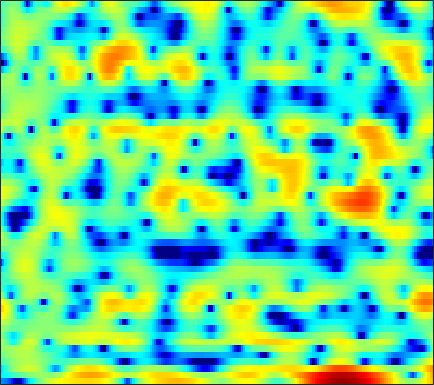

The file beside this chart, header and first rows:
-8.9919, -9.2467, -9.8003, -10.676, -11.574, -13.24, -15.408, -17.373, -17.984, -15.666, -12.421, -10.37, -8.0094, -6.1161, -4.865, -3.4162, -2.1519, -1.3204, -0.32766, 0.5279, 1.2926, 1.819, 2.4143, 2.9517
-5.438, -4.967, -4.35, -3.793, -3.409, -2.941, -2.533, -2.23, -1.836, -1.444, -1.042, -0.745, -0.3548, 0.009403, 0.2493, 0.5078, 0.6981, 0.7871, 0.8302, 0.7918, 0.6896, 0.5827, 0.4466, 0.3849
-6.317, -4.884, -3.261, -1.917, -1.068, -0.1083, 0.6786, 1.183, 1.736, 2.172, 2.494, 2.67, 2.814, 2.841, 2.785, 2.601, 2.274, 1.918, 1.291, 0.443, -0.6728, -1.716, -3.439, -5.587
-2.212, -1.795, -1.217, -0.6486, -0.2512, 0.2395, 0.6806, 0.973, 1.3, 1.542, 1.716, 1.794, 1.829, 1.78, 1.691, 1.506, 1.243, 0.9953, 0.6081, 0.1537, -0.3388, -0.7177, -1.219, -1.691
-0.8163, -0.4596, -0.01427, 0.3767, 0.6462, 0.9654, 1.256, 1.428, 1.621, 1.754, 1.82, 1.83, 1.771, 1.639, 1.495, 1.238, 0.9122, 0.6383, 0.227, -0.2096, -0.6656, -0.9985, -1.451, -1.912
0.2603, 0.4979, 0.7266, 0.8768, 0.9916, 1.139, 1.326, 1.491, 1.74, 1.982, 2.16, 2.235, 2.226, 2.063, 1.838, 1.358, 0.6804, 0.04658, -0.9126, -1.933, -2.898, -3.433, -3.789, -3.728
1.415, 0.8818, -0.197, -1.706, -3.05, -4.62, -4.745, -3.647, -1.679, 0.132, 1.52, 2.264, 2.914, 3.159, 3.098, 2.65, 1.809, 0.844, -0.9894, -3.745, -7.899, -12.07, -11.81, -6.766
0.1381, -0.5306, -1.721, -3.239, -4.496, -5.879, -6.08, -5.27, -3.642, -2.046, -0.7386, 0.03198, 0.7726, 1.235, 1.402, 1.44, 1.265, 1.027, 0.6064, 0.1643, -0.1859, -0.341, -0.3388, -0.08898
0.7244, 0.4543, 0.02913, -0.4089, -0.7201, -1.036, -1.222, -1.257, -1.173, -0.9598, -0.7006, -0.491, -0.2235, 0.009658, 0.1488, 0.2893, 0.3774, 0.408, 0.4209, 0.4015, 0.3674, 0.3471, 0.3323, 0.3298
2.56, 2.28, 1.835, 1.312, 0.8941, 0.3318, -0.2095, -0.5786, -0.969, -1.222, -1.314, -1.274, -1.113, -0.8571, -0.6501, -0.3564, -0.09734, 0.07169, 0.2386, 0.3561, 0.4111, 0.4163, 0.3644, 0.2312
5.037, 4.556, 3.763, 2.784, 1.918, 0.5741, -0.9867, -2.277, -4.005, -5.28, -5.591, -5.104, -3.979, -2.773, -2.013, -1.195, -0.618, -0.2851, 0.03261, 0.257, 0.398, 0.4735, 0.505, 0.426
6.513, 5.869, 4.849, 3.62, 2.542, 0.8262, -1.311, -3.371, -6.96, -11.4, -11.7, -8.735, -5.499, -3.474, -2.547, -1.894, -1.77, -1.917, -2.306, -2.559, -2.39, -1.946, -1.166, -0.4594
5.238, 4.423, 3.211, 2.012, 1.185, 0.2773, -0.3842, -0.7247, -0.9902, -1.052, -0.8744, -0.619, -0.2788, -0.1044, -0.1971, -0.761, -2.02, -3.659, -7.424, -15.69, -15.99, -8.783, -4.103, -1.473
0.8993, -0.5431, -3.196, -7.081, -10.67, -11.15, -6.965, -4.481, -2.139, -0.5243, 0.587, 1.195, 1.73, 1.967, 1.972, 1.746, 1.274, 0.8105, 0.1849, -0.2591, -0.2912, -0.04148, 0.4983, 1.061
-2.201, -2.883, -4.065, -5.322, -5.967, -5.867, -4.672, -3.462, -1.913, -0.6024, 0.4173, 0.9981, 1.562, 1.923, 2.069, 2.117, 2.052, 1.95, 1.778, 1.599, 1.443, 1.342, 1.225, 1.093
-2.908, -2.704, -2.482, -2.237, -2, -1.571, -1.029, -0.5682, 0.06724, 0.6645, 1.181, 1.486, 1.783, 1.939, 1.967, 1.897, 1.718, 1.528, 1.221, 0.8851, 0.549, 0.3138, 0.03676, -0.2141
-3.494, -2.933, -2.156, -1.378, -0.8048, -0.0752, 0.5993, 1.06, 1.598, 2.03, 2.34, 2.485, 2.547, 2.447, 2.264, 1.875, 1.319, 0.7994, -0.0005192, -0.872, -1.719, -2.255, -2.733, -2.858
-6.228, -4.985, -3.293, -1.729, -0.6907, 0.5025, 1.49, 2.096, 2.737, 3.194, 3.463, 3.543, 3.472, 3.196, 2.84, 2.139, 1.15, 0.1883, -1.472, -3.687, -6.669, -9.487, -12.67, -10.99
-12.12, -8.41, -5.05, -2.668, -1.276, 0.1999, 1.337, 2.011, 2.703, 3.178, 3.451, 3.527, 3.452, 3.169, 2.813, 2.133, 1.191, 0.2927, -1.198, -3.052, -5.232, -6.884, -8.279, -7.756
-5.254, -4.346, -3.046, -1.81, -0.9777, -0.01009, 0.7966, 1.298, 1.836, 2.228, 2.476, 2.568, 2.56, 2.399, 2.175, 1.739, 1.154, 0.6258, -0.1682, -1.01, -1.812, -2.322, -2.789, -2.951
-1.174, -1.029, -0.7671, -0.4496, -0.1937, 0.1589, 0.5147, 0.7763, 1.105, 1.407, 1.658, 1.798, 1.912, 1.926, 1.857, 1.655, 1.323, 0.9897, 0.4516, -0.1853, -0.8763, -1.404, -2.061, -2.598
1.3, 0.9816, 0.5652, 0.1921, -0.03547, -0.2286, -0.2728, -0.1848, 0.07981, 0.4693, 0.927, 1.271, 1.687, 2.011, 2.174, 2.258, 2.164, 1.958, 1.488, 0.7663, -0.2459, -1.219, -2.835, -4.773
2.321, 1.407, 0.04906, -1.424, -2.524, -3.805, -4.508, -4.491, -3.773, -2.612, -1.332, -0.3954, 0.7122, 1.652, 2.228, 2.798, 3.137, 3.223, 3.068, 2.58, 1.683, 0.6726, -1.258, -4.111
0.07136, -1.506, -4.025, -7.151, -10.12, -15.73, -27.07, -22.81, -14.59, -10.27, -7.331, -5.56, -3.545, -1.853, -0.7662, 0.4709, 1.458, 2.027, 2.557, 2.802, 2.777, 2.595, 2.192, 1.706
-2.665, -4.603, -7.622, -11.12, -13.9, -17.25, -18.97, -18.89, -17.33, -15.21, -13.08, -11.51, -9.378, -7.194, -5.563, -3.506, -1.715, -0.5708, 0.6993, 1.674, 2.393, 2.789, 3.149, 3.382
-2.987, -4.92, -8.13, -12.4, -16.75, -26.39, -29.03, -22.95, -19.72, -18.86, -19.54, -20.62, -19.08, -14.05, -10.57, -6.869, -4.014, -2.283, -0.4263, 1.024, 2.143, 2.789, 3.446, 3.9
-0.5385, -1.755, -3.662, -5.79, -7.431, -9.386, -10.76, -11.43, -12.18, -13.14, -14.4, -15.06, -14.19, -11.29, -8.868, -5.944, -3.492, -1.95, -0.2183, 1.193, 2.297, 2.94, 3.569, 3.95
2.293, 1.721, 0.8095, -0.2107, -1.005, -2.037, -3.019, -3.693, -4.493, -5.153, -5.623, -5.796, -5.663, -5.161, -4.543, -3.496, -2.252, -1.278, -0.004646, 1.149, 2.104, 2.656, 3.13, 3.286
3.825, 3.599, 3.169, 2.618, 2.148, 1.45, 0.6944, 0.09899, -0.7191, -1.573, -2.466, -3.17, -4.143, -5.044, -5.516, -5.552, -4.676, -3.538, -1.819, -0.2493, 0.9969, 1.674, 2.212, 2.291
3.655, 3.592, 3.393, 3.071, 2.752, 2.228, 1.609, 1.072, 0.2368, -0.7618, -2.019, -3.202, -5.317, -8.544, -12.63, -30.29, -14.1, -8.617, -4.398, -1.711, 0.09273, 1.014, 1.76, 2.001
1.486, 1.524, 1.47, 1.295, 1.086, 0.7189, 0.2535, -0.1495, -0.7505, -1.424, -2.169, -2.803, -3.741, -4.723, -5.329, -5.556, -4.809, -3.731, -2.1, -0.6024, 0.6148, 1.301, 1.912, 2.206
-1.938, -1.731, -1.589, -1.637, -1.796, -2.161, -2.646, -3.019, -3.425, -3.637, -3.605, -3.438, -3.096, -2.647, -2.254, -1.643, -0.9439, -0.3763, 0.3933, 1.12, 1.726, 2.08, 2.411, 2.575
-5.731, -4.96, -4.323, -4.18, -4.42, -5.218, -6.57, -7.881, -9.541, -9.732, -7.992, -6.264, -4.148, -2.398, -1.321, -0.1268, 0.839, 1.431, 2.06, 2.521, 2.803, 2.904, 2.922, 2.806
-7.514, -5.97, -4.788, -4.388, -4.554, -5.41, -7.138, -9.229, -13.19, -14.29, -9.6, -6.454, -3.329, -1.078, 0.2085, 1.53, 2.496, 3.03, 3.5, 3.704, 3.657, 3.446, 2.947, 2.221
-4.208, -3.615, -3.052, -2.773, -2.73, -2.869, -3.151, -3.35, -3.416, -3.052, -2.203, -1.35, -0.1021, 1.074, 1.861, 2.738, 3.389, 3.721, 3.945, 3.892, 3.535, 3.039, 1.979, 0.3639
-2.205, -2.373, -2.531, -2.601, -2.58, -2.452, -2.217, -1.97, -1.57, -1.088, -0.5163, -0.0576, 0.5599, 1.168, 1.601, 2.119, 2.539, 2.754, 2.889, 2.822, 2.503, 2.083, 1.255, 0.0694
-2.092, -3.103, -4.353, -5.114, -5.153, -4.542, -3.568, -2.842, -2.004, -1.355, -0.8875, -0.6167, -0.32, -0.0122, 0.2473, 0.6415, 1.066, 1.372, 1.696, 1.875, 1.879, 1.764, 1.496, 1.131
-1.474, -3.921, -9, -21, -16.5, -8.132, -4.402, -2.763, -1.47, -0.9211, -0.9755, -1.326, -2.024, -2.637, -2.698, -2.04, -0.8914, -0.006173, 0.948, 1.552, 1.832, 1.862, 1.731, 1.553
2.305, 1.141, -0.4112, -1.422, -1.459, -0.675, 0.3636, 0.9703, 1.34, 1.082, 0.07389, -1.352, -4.681, -11.9, -37.66, -8.844, -3.335, -1.109, 0.61, 1.371, 1.387, 0.9877, -0.02206, -1.348
2.251, 2.181, 2.112, 2.115, 2.182, 2.341, 2.485, 2.526, 2.4, 1.988, 1.247, 0.4808, -0.7252, -1.774, -2.121, -1.794, -0.9668, -0.3746, 0.0983, 0.04842, -0.6445, -1.666, -3.921, -7.849
-0.8669, -0.1264, 0.6632, 1.272, 1.63, 1.991, 2.217, 2.3, 2.294, 2.16, 1.9, 1.652, 1.306, 0.9874, 0.8014, 0.6413, 0.5263, 0.4143, 0.1602, -0.2874, -0.9912, -1.695, -2.833, -4.039
-3.177, -1.956, -0.701, 0.2354, 0.776, 1.317, 1.7, 1.892, 2.042, 2.09, 2.058, 1.99, 1.859, 1.698, 1.565, 1.367, 1.137, 0.9334, 0.5957, 0.1684, -0.3489, -0.7989, -1.451, -2.137
-2.788, -1.892, -0.8877, -0.08865, 0.3897, 0.8912, 1.257, 1.454, 1.629, 1.721, 1.755, 1.749, 1.702, 1.628, 1.551, 1.416, 1.241, 1.079, 0.8176, 0.4941, 0.1089, -0.2189, -0.7087, -1.256
-1.461, -0.9649, -0.3761, 0.112, 0.4074, 0.7095, 0.9028, 0.9912, 1.048, 1.06, 1.044, 1.031, 1.024, 1.022, 1.018, 1.002, 0.9516, 0.8809, 0.739, 0.5391, 0.277, 0.05051, -0.2955, -0.6787
-0.2617, 0.006336, 0.3176, 0.5521, 0.6639, 0.7056, 0.6284, 0.4975, 0.2544, -0.01158, -0.2345, -0.3261, -0.3073, -0.1517, 0.0238, 0.2743, 0.4736, 0.5592, 0.5662, 0.4567, 0.2532, 0.05868, -0.204, -0.4345
0.5903, 0.7918, 1.028, 1.177, 1.191, 1.031, 0.6327, 0.1398, -0.7864, -1.963, -3.099, -3.613, -3.459, -2.484, -1.577, -0.5009, 0.2698, 0.6185, 0.7682, 0.5763, 0.1048, -0.3817, -1.035, -1.431
-0.3731, 0.01196, 0.5746, 1.073, 1.322, 1.397, 1.024, 0.3691, -1.199, -3.972, -9.257, -19.28, -13.49, -5.725, -2.826, -0.445, 0.902, 1.431, 1.591, 1.119, -0.09032, -1.603, -4.875, -9.743
-7.878, -6.778, -4.865, -2.962, -1.764, -0.6346, -0.1057, -0.09352, -0.5574, -1.476, -2.532, -3.058, -2.968, -2.07, -1.246, -0.2623, 0.4834, 0.8202, 0.9706, 0.7353, 0.02011, -0.8532, -2.377, -3.616
-33.11, -21.58, -12.37, -7.42, -4.946, -2.65, -1.201, -0.5651, -0.1619, -0.172, -0.4333, -0.7136, -1.124, -1.506, -1.765, -1.967, -1.868, -1.602, -1.076, -0.5238, -0.05082, 0.2072, 0.5097, 0.8653
-11.45, -9.909, -7.278, -4.623, -2.919, -1.144, 0.1103, 0.732, 1.154, 1.15, 0.7079, 0.08716, -1.152, -2.998, -4.808, -7.649, -9.031, -7.622, -4.744, -2.39, -0.6831, 0.2683, 1.217, 1.912
-3.772, -3.002, -1.841, -0.6337, 0.2208, 1.185, 1.907, 2.26, 2.443, 2.286, 1.743, 1.046, -0.3484, -2.392, -4.451, -7.855, -9.67, -8.055, -4.956, -2.585, -0.9751, -0.1283, 0.6166, 1.059
-1.232, -0.643, 0.1606, 0.927, 1.45, 2.056, 2.507, 2.717, 2.817, 2.686, 2.339, 1.931, 1.211, 0.3403, -0.342, -1.101, -1.553, -1.628, -1.464, -1.188, -1.008, -1.006, -1.221, -1.677
-0.9356, -0.3184, 0.4546, 1.149, 1.605, 2.118, 2.495, 2.686, 2.817, 2.801, 2.646, 2.451, 2.111, 1.706, 1.385, 0.9587, 0.5486, 0.2536, -0.1539, -0.6384, -1.286, -1.948, -3.139, -4.825
-1.595, -0.8386, 0.06424, 0.8385, 1.33, 1.853, 2.235, 2.436, 2.59, 2.635, 2.573, 2.473, 2.28, 2.045, 1.843, 1.529, 1.182, 0.8797, 0.392, -0.2393, -1.067, -1.852, -3.21, -5.042
-2.674, -1.66, -0.5176, 0.3938, 0.9311, 1.467, 1.825, 1.98, 2.06, 2.027, 1.928, 1.826, 1.678, 1.531, 1.426, 1.287, 1.124, 0.9633, 0.6826, 0.3012, -0.2103, -0.6881, -1.458, -2.362
-3.233, -2.006, -0.7306, 0.2081, 0.716, 1.162, 1.352, 1.337, 1.137, 0.7672, 0.3334, 0.032, -0.2316, -0.2898, -0.202, 0.02869, 0.2585, 0.3947, 0.5005, 0.5182, 0.4578, 0.3625, 0.2015, 0.01957
-2.303, -1.431, -0.4896, 0.2094, 0.5831, 0.8489, 0.7863, 0.5059, -0.2339, -1.439, -3.121, -4.504, -5.768, -5.38, -4.307, -2.811, -1.656, -1.069, -0.6033, -0.3752, -0.207, -0.02426, 0.3508, 0.8557
-2.205, -1.982, -1.527, -0.9539, -0.5282, -0.1097, -0.00167, -0.2225, -1.064, -2.709, -5.621, -9.198, -16.52, -12.08, -7.824, -4.676, -3.089, -2.604, -2.699, -3.46, -4.424, -4.61, -3.44, -1.281
